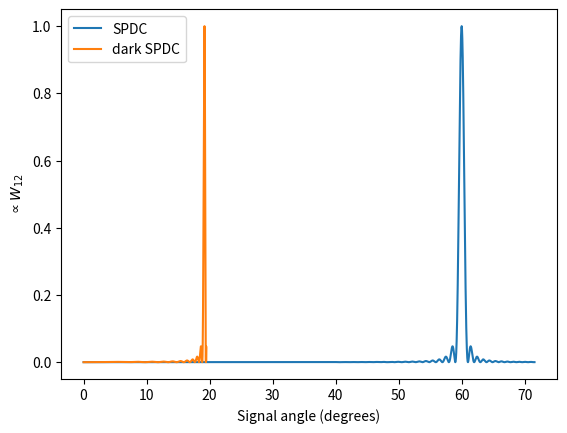

Write Python code to recreate this figure.
import numpy as np
import scipy.constants as const

def SPDC_intensity_profile(r, lambda_pump, l, d, n_pump, n_signal, n_idler, alpha, amplitude=1):
	return np.sinc(np.pi*l/lambda_pump*(n_pump - alpha*n_signal*d/(d**2+r**2)**.5 
					- n_idler*((1-alpha)**2 - alpha**2*n_signal**2/n_idler**2*r**2/(d**2+r**2))**.5))**2

def dSPDC_intensity_profile(r, lambda_pump, l, d, n_pump, n_signal, alpha, m):
	omega_pump = 2*np.pi*const.c/lambda_pump
	return np.sinc(np.pi*l/lambda_pump*(n_pump - alpha*n_signal*d/(d**2+r**2)**.5
				   - ((1-alpha)**2 - m**2*const.c**4/const.hbar**2/omega_pump**2
				   - alpha**2*n_signal**2*r**2/(d**2+r**2))**.5))**2

if __name__ == '__main__':
	import matplotlib.pyplot as plt
	
	LAMBDA_PUMP = 1000e-9
	L = .007e-3
	D = 10e-2
	N_PUMP = 1.5
	N_SIGNAL = 3
	N_IDLER = N_SIGNAL
	ALPHA = .5
	DARK_PHOTON_MASS = 0
	
	r = np.linspace(0, .3, 999999)

	omega_pump = 2*np.pi*const.c/LAMBDA_PUMP
	print('Cutoff angle dSPDC = ' + str(
			180/np.pi*np.arcsin(((1-ALPHA)**2 - DARK_PHOTON_MASS**2*const.c**2/omega_pump**2/const.hbar**2)**.5/ALPHA/N_SIGNAL)
		))
	print('Cutoff angle SPDC = ' + str(180/np.pi*np.arcsin((1-ALPHA)/ALPHA*N_SIGNAL/N_IDLER)))

	fig, ax = plt.subplots()
	ax.plot(np.arcsin(r/(D**2 + r**2)**.5)*180/np.pi,
			SPDC_intensity_profile(
							  r,
							  lambda_pump = LAMBDA_PUMP,
							  l = L,
							  d = D,
							  n_pump = N_PUMP,
							  n_signal = N_SIGNAL,
							  n_idler = N_IDLER,
							  alpha = ALPHA
							),
			label = 'SPDC'
			)
	ax.plot(np.arcsin(r/(D**2 + r**2)**.5)*180/np.pi,
			dSPDC_intensity_profile(
							  r,
							  lambda_pump = LAMBDA_PUMP,
							  l = L,
							  d = D,
							  n_pump = N_PUMP,
							  n_signal = N_SIGNAL,
							  alpha = ALPHA,
							  m = DARK_PHOTON_MASS
							),
			label = 'dark SPDC'
			)
	ax.set_xlabel('Signal angle (degrees)')
	ax.set_ylabel(r'$\propto W_{12}$')
	ax.legend()
	
	plt.show()
